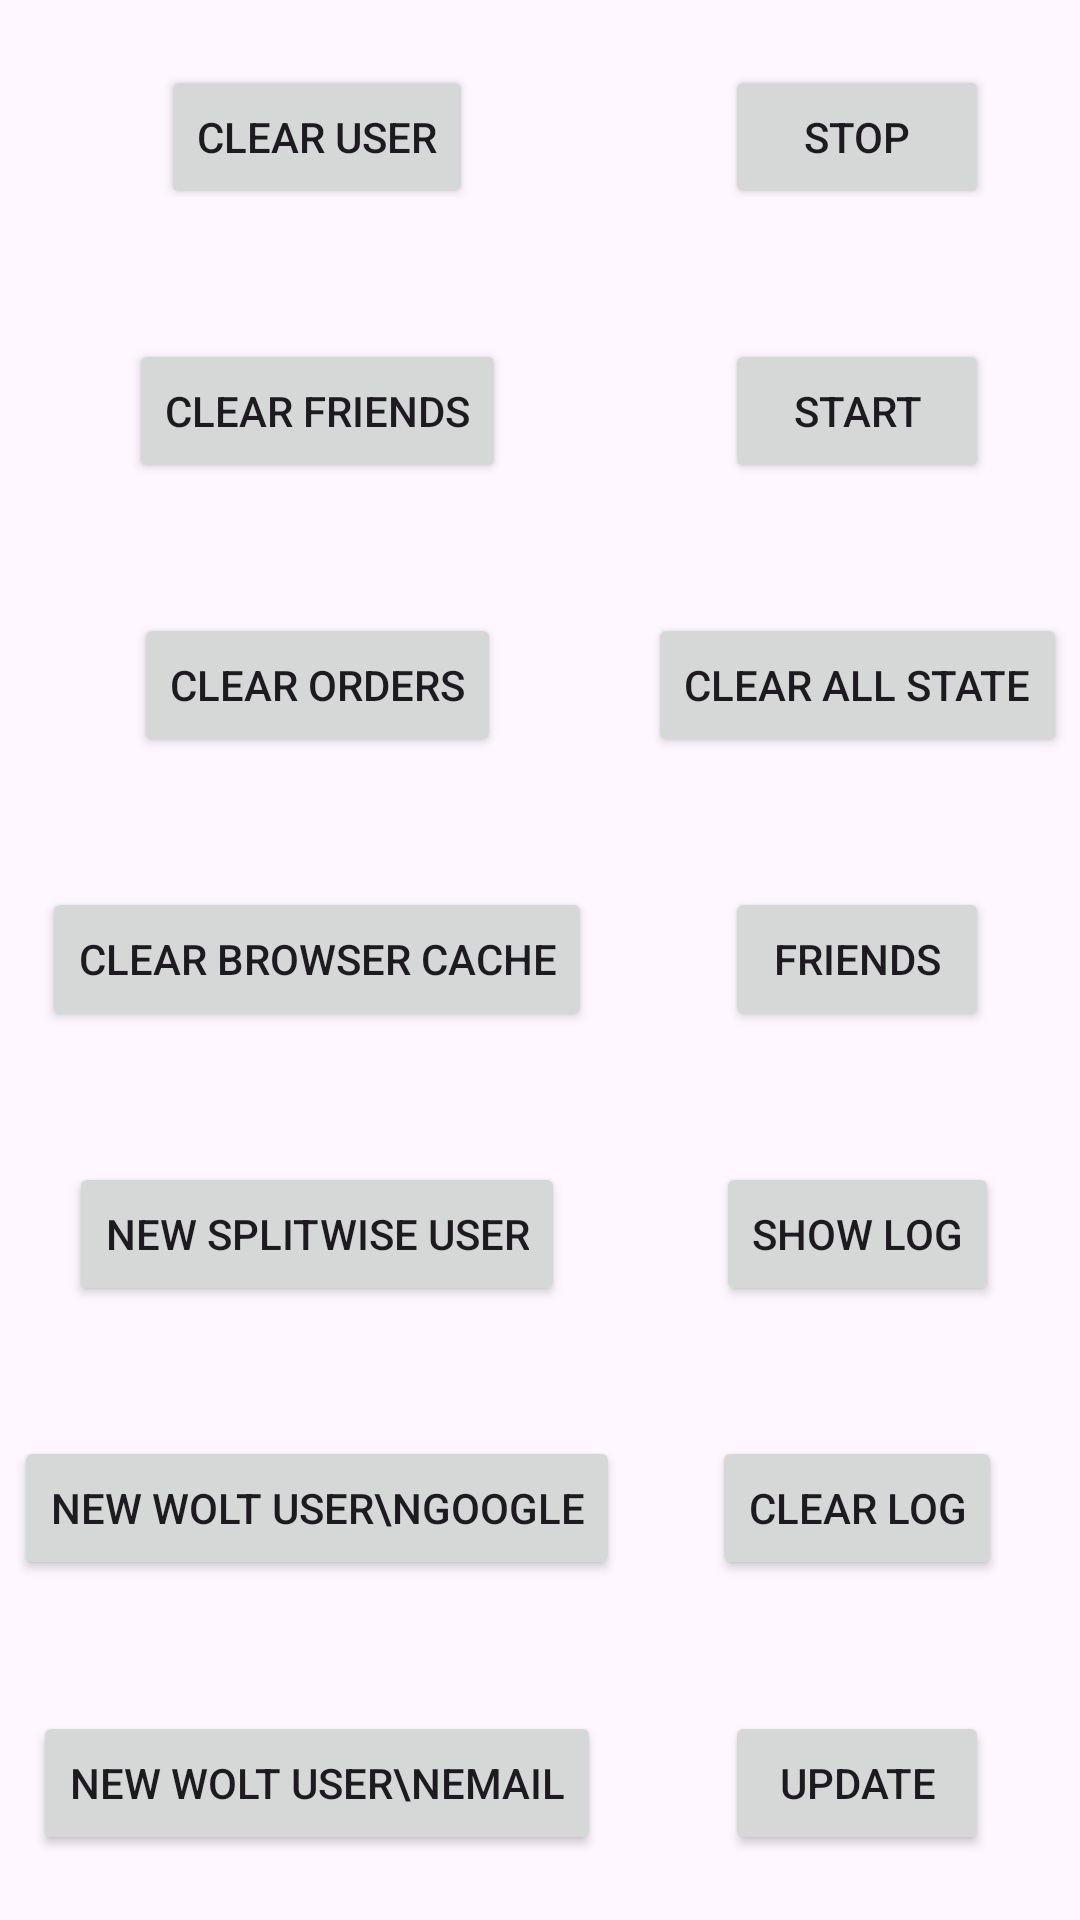

Here is an Android app screen rendered from its layout file. Give the layout XML and the strings, colors and styles it references.
<!-- AndroidManifest.xml: application theme Theme.WoltBillSplitter -->
<!-- res/layout/activity_main.xml -->
<?xml version="1.0" encoding="utf-8"?>
<androidx.constraintlayout.widget.ConstraintLayout xmlns:android="http://schemas.android.com/apk/res/android"
    xmlns:app="http://schemas.android.com/apk/res-auto"
    xmlns:tools="http://schemas.android.com/tools"
    android:id="@+id/main"
    android:layout_width="match_parent"
    android:layout_height="match_parent"
    tools:context=".MainActivity">











    
    <GridLayout
        android:layout_width="match_parent"
        android:layout_height="match_parent"
        android:rowCount="7"
        android:columnCount="2"
        android:orientation="vertical">

        <Button
            android:layout_width="wrap_content"
            android:layout_height="wrap_content"
            android:text="clear user"
            android:id="@+id/clear_user_btn"
            android:layout_columnWeight="1"
            android:layout_rowWeight="1"
            android:layout_gravity="center"/>

        <Button
            android:layout_width="wrap_content"
            android:layout_height="wrap_content"
            android:text="clear friends"
            android:id="@+id/clear_friends_btn"
            android:layout_columnWeight="1"
            android:layout_rowWeight="1"
            android:layout_gravity="center"/>

        <Button
            android:layout_width="wrap_content"
            android:layout_height="wrap_content"
            android:text="clear orders"
            android:id="@+id/clear_orders"
            android:layout_columnWeight="1"
            android:layout_rowWeight="1"
            android:layout_gravity="center"/>

        <Button
            android:layout_width="wrap_content"
            android:layout_height="wrap_content"
            android:text="clear browser cache"
            android:id="@+id/clear_browser_cache_btn"
            android:layout_columnWeight="1"
            android:layout_rowWeight="1"
            android:layout_gravity="center"/>



        <Button
            android:layout_width="wrap_content"
            android:layout_height="wrap_content"
            android:text="new splitwise user"
            android:id="@+id/new_splitwise_user_btn"
            android:layout_columnWeight="1"
            android:layout_rowWeight="1"
            android:layout_gravity="center"/>

        <Button
            android:layout_width="wrap_content"
            android:layout_height="wrap_content"
            android:text="new wolt user\ngoogle"
            android:id="@+id/new_wolt_user_google_btn"
            android:layout_columnWeight="1"
            android:layout_rowWeight="1"
            android:layout_gravity="center"/>

        <Button
            android:layout_width="wrap_content"
            android:layout_height="wrap_content"
            android:text="new wolt user\nemail"
            android:id="@+id/new_wolt_user_email_btn"
            android:layout_columnWeight="1"
            android:layout_rowWeight="1"
            android:layout_gravity="center"/>

        <Button
            android:layout_width="wrap_content"
            android:layout_height="wrap_content"
            android:text="stop"
            android:id="@+id/stop_btn"
            android:layout_columnWeight="1"
            android:layout_rowWeight="1"
            android:layout_gravity="center"/>

        <Button
            android:layout_width="wrap_content"
            android:layout_height="wrap_content"
            android:text="start"
            android:id="@+id/start_btn"
            android:layout_columnWeight="1"
            android:layout_rowWeight="1"
            android:layout_gravity="center"/>

        <Button
            android:layout_width="wrap_content"
            android:layout_height="wrap_content"
            android:text="clear all state"
            android:id="@+id/clear_state_btn"
            android:layout_columnWeight="1"
            android:layout_rowWeight="1"
            android:layout_gravity="center"/>

        <Button
            android:layout_width="wrap_content"
            android:layout_height="wrap_content"
            android:text="friends"
            android:id="@+id/unknown_friends_btn"
            android:layout_columnWeight="1"
            android:layout_rowWeight="1"
            android:layout_gravity="center"/>

        <Button
            android:layout_width="wrap_content"
            android:layout_height="wrap_content"
            android:text="show log"
            android:id="@+id/show_log"
            android:layout_columnWeight="1"
            android:layout_rowWeight="1"
            android:layout_gravity="center"/>

        <Button
            android:layout_width="wrap_content"
            android:layout_height="wrap_content"
            android:text="clear log"
            android:id="@+id/clear_log"
            android:layout_columnWeight="1"
            android:layout_rowWeight="1"
            android:layout_gravity="center"/>

        <Button
            android:layout_width="wrap_content"
            android:layout_height="wrap_content"
            android:text="update"
            android:id="@+id/update"
            android:layout_columnWeight="1"
            android:layout_rowWeight="1"
            android:layout_gravity="center"/>

    </GridLayout>

    

</androidx.constraintlayout.widget.ConstraintLayout>
<!-- resources referenced by this layout -->
<resources>
  <style name="Theme.WoltBillSplitter" parent="Base.Theme.WoltBillSplitter" />
  <style name="Base.Theme.WoltBillSplitter" parent="Theme.Material3.DayNight.NoActionBar">
          
          
      </style>
</resources>
